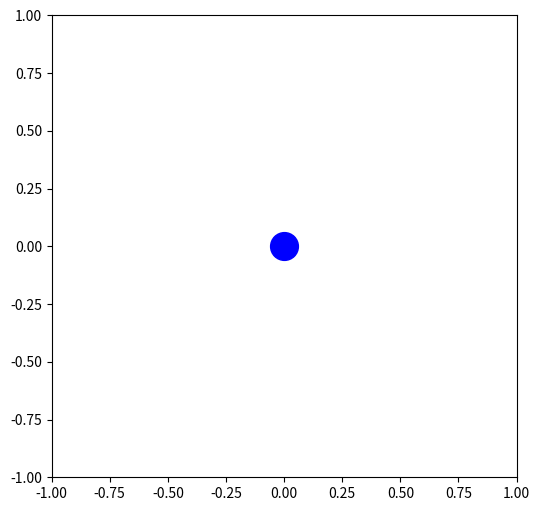

Recreate this plot in Python.
import numpy as np
import matplotlib.pyplot as plt
import matplotlib.animation as animation
from scipy.integrate import ode

fig = plt.figure(figsize=(6,6), dpi=80)
ax = plt.axes(xlim=(-1.,1.), ylim=(-1.,1.))
blackhole,  = ax.plot([0.], [0.], 'bo', ms=20)
ball,  = ax.plot([], [], 'ro', ms=10)

t_init = 0.
y_init = [-1.,-1.,1.,0.5] # (px,py,vx,vy)

def f(t,y):     
###########################################
# modify the code below accordingly        
###########################################

    px = y[0]
    py = y[1]
    vx = y[2]
    vy = y[3]
    ax = 0.
    ay = 0.
    
    return np.array([vx,vy,ax,ay])
    
###########################################      
    
intr = ode(f).set_integrator('dop853')   
intr.set_initial_value(y_init, t_init) 

def init():
    ball.set_data([], [])
    return ball

def animate(i):
    intr.integrate(intr.t+0.025)
    
    px = intr.y[0]
    py = intr.y[1]
    
    ball.set_data(px, py)
    
    return ball

anim = animation.FuncAnimation(fig, animate, init_func=init,
                               frames=10, interval=40)
plt.show()
